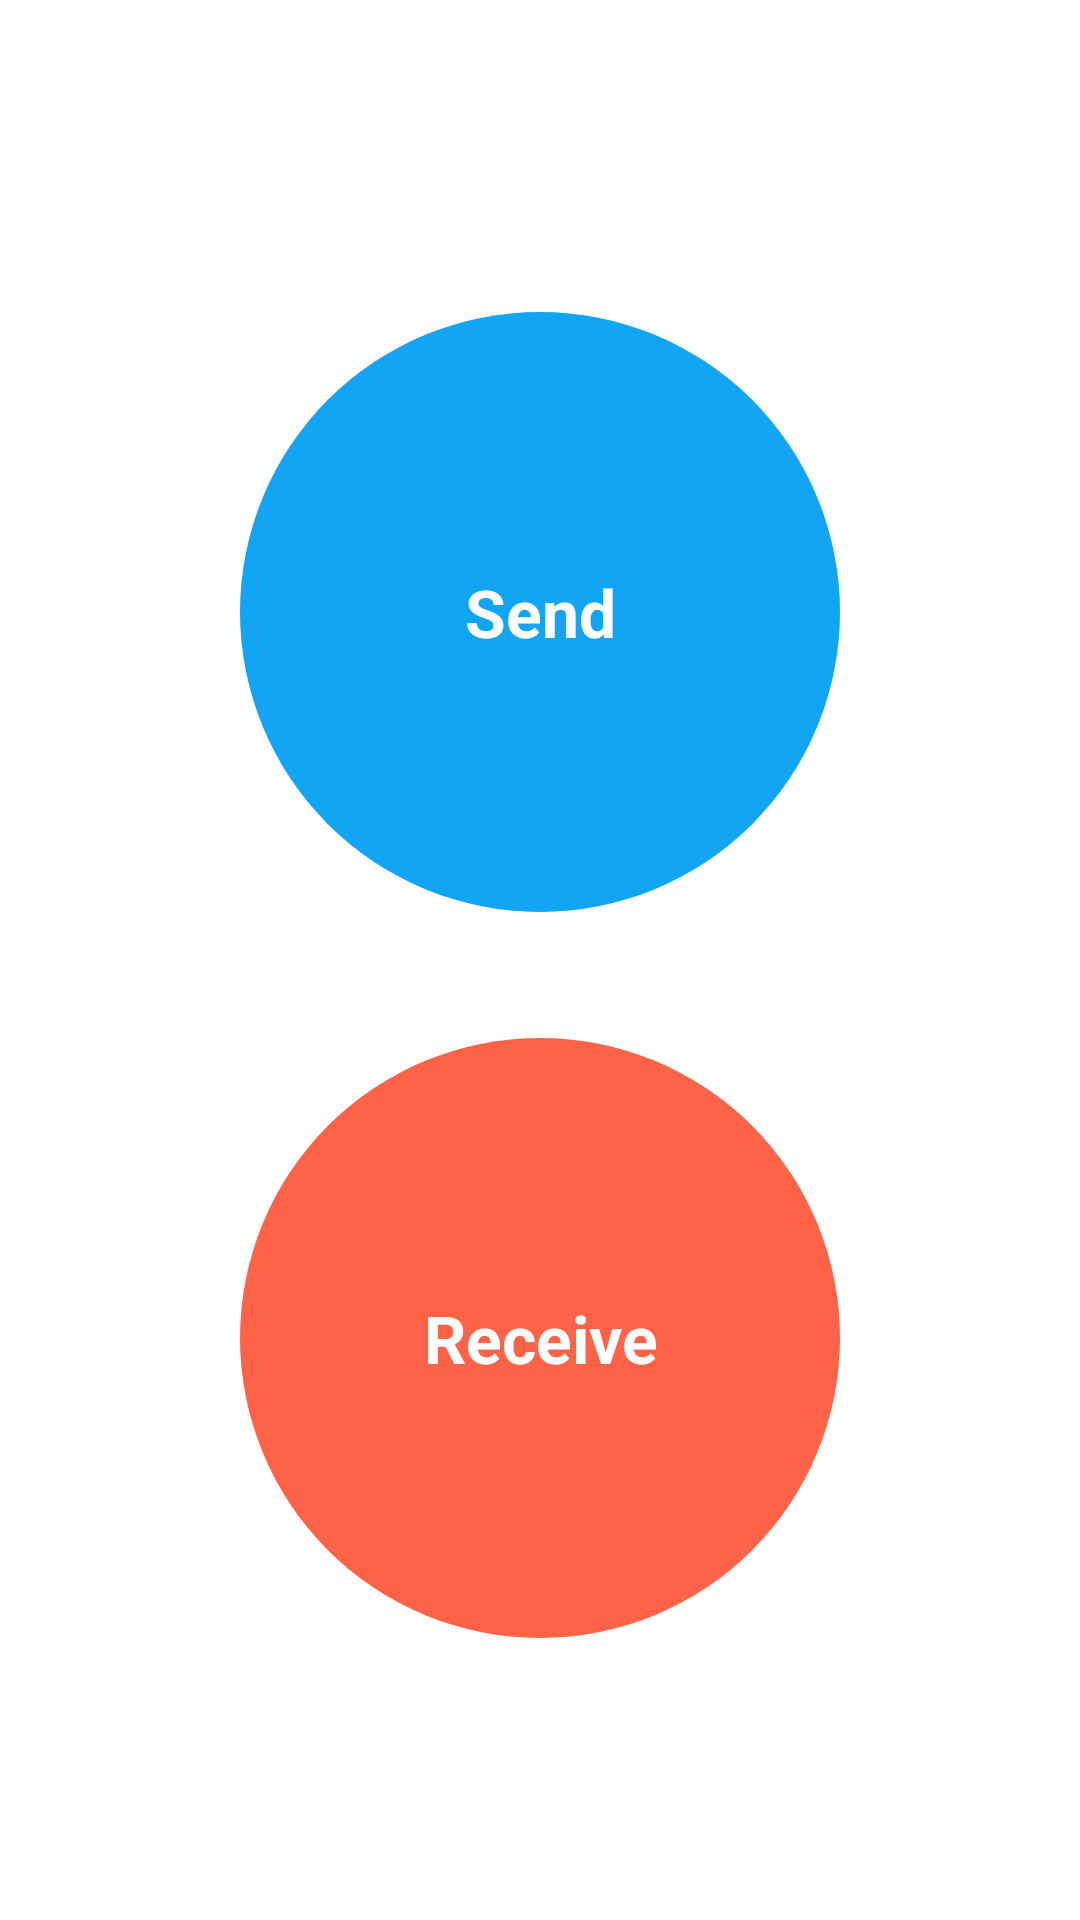

Reconstruct the res/layout file that produces this screen, plus the resources it refers to.
<!-- AndroidManifest.xml: application theme AppTheme -->
<!-- res/layout/activity_main.xml -->
<?xml version="1.0" encoding="utf-8"?>
<LinearLayout
        android:layout_width="match_parent"
        android:layout_height="match_parent"
        android:background="@android:color/white"
        xmlns:app="http://schemas.android.com/apk/res-auto"
        android:orientation="vertical"
        xmlns:android="http://schemas.android.com/apk/res/android">

    <LinearLayout
            android:layout_width="match_parent"
            android:gravity="center|bottom"
            android:paddingBottom="16dp"
            android:layout_height="0dp"
            android:layout_weight="1">

        <LinearLayout
                android:id="@+id/send"
                android:clickable="true"
                android:focusable="true"
                android:background="?attr/selectableItemBackgroundBorderless"
                android:layout_width="200dp"
                android:layout_height="200dp">

            <TextView
                    android:text="Send"
                    android:background="@drawable/circular_view_blue"
                    android:gravity="center"
                    android:textColor="@android:color/white"
                    android:textStyle="bold"
                    android:textAppearance="?android:attr/textAppearanceLarge"
                    android:layout_width="match_parent"
                    android:layout_height="match_parent"/>

        </LinearLayout>

    </LinearLayout>

    <LinearLayout
            android:layout_width="match_parent"
            android:gravity="center|top"
            android:paddingTop="26dp"
            android:layout_height="0dp"
            android:layout_weight="1">

        <LinearLayout
                android:id="@+id/receive"
                android:clickable="true"
                android:focusable="true"
                android:background="?attr/selectableItemBackgroundBorderless"
                android:layout_width="200dp"
                android:layout_height="200dp">

            <TextView
                    android:text="Receive"
                    android:background="@drawable/circular_view_red"
                    android:gravity="center"
                    android:textColor="@android:color/white"
                    android:textStyle="bold"
                    android:textAppearance="?android:attr/textAppearanceLarge"
                    android:layout_width="match_parent"
                    android:layout_height="match_parent"/>

        </LinearLayout>

    </LinearLayout>

</LinearLayout>
<!-- resources referenced by this layout -->
<resources>
  <!-- drawable circular_view_blue (drawable) -->
  <shape xmlns:android="http://schemas.android.com/apk/res/android"
         android:shape="oval">
  
      <solid android:color="@color/skypeBlue" />
  
      <size
              android:height="60dp"
              android:width="60dp" />
  
  </shape>
  <!-- drawable circular_view_red (drawable) -->
  <shape xmlns:android="http://schemas.android.com/apk/res/android"
         android:shape="oval">
  
      <solid android:color="@color/tomato" />
  
      <size
              android:height="60dp"
              android:width="60dp" />
  
  </shape>
  <style name="AppTheme" parent="Theme.AppCompat.Light.DarkActionBar">
          
          <item name="colorPrimary">@color/colorPrimary</item>
          <item name="colorPrimaryDark">@color/colorPrimaryDark</item>
          <item name="colorAccent">@color/colorAccent</item>
      </style>
  <color name="skypeBlue">#12A5F4</color>
  <color name="tomato">#FF6347</color>
  <color name="colorPrimary">@color/skypeBlue</color>
  <color name="colorPrimaryDark">@color/skypeBlue</color>
  <color name="colorAccent">@color/skypeBlue</color>
</resources>
